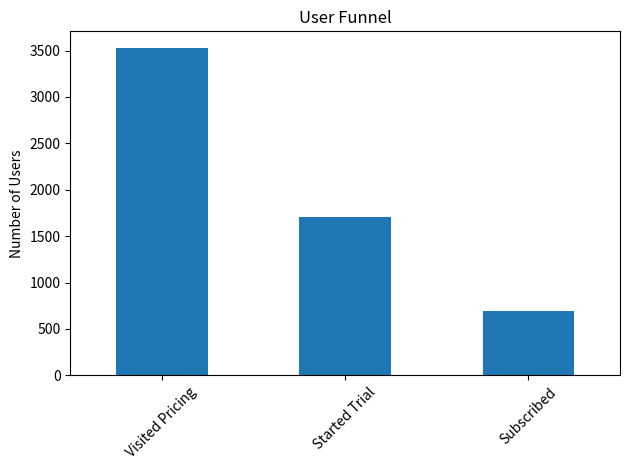
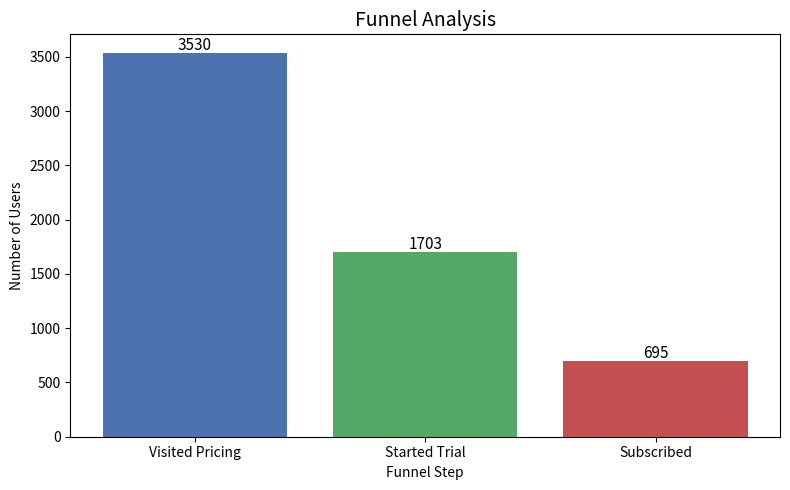
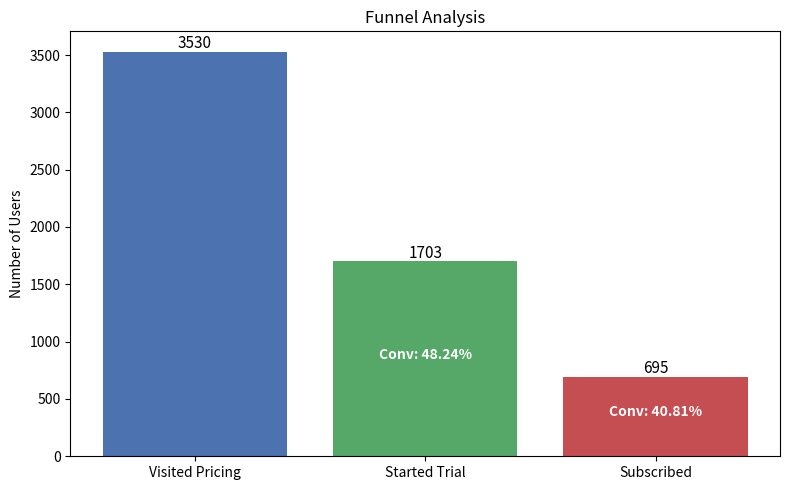
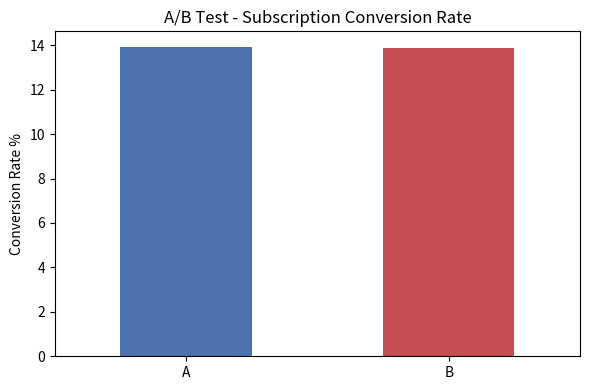
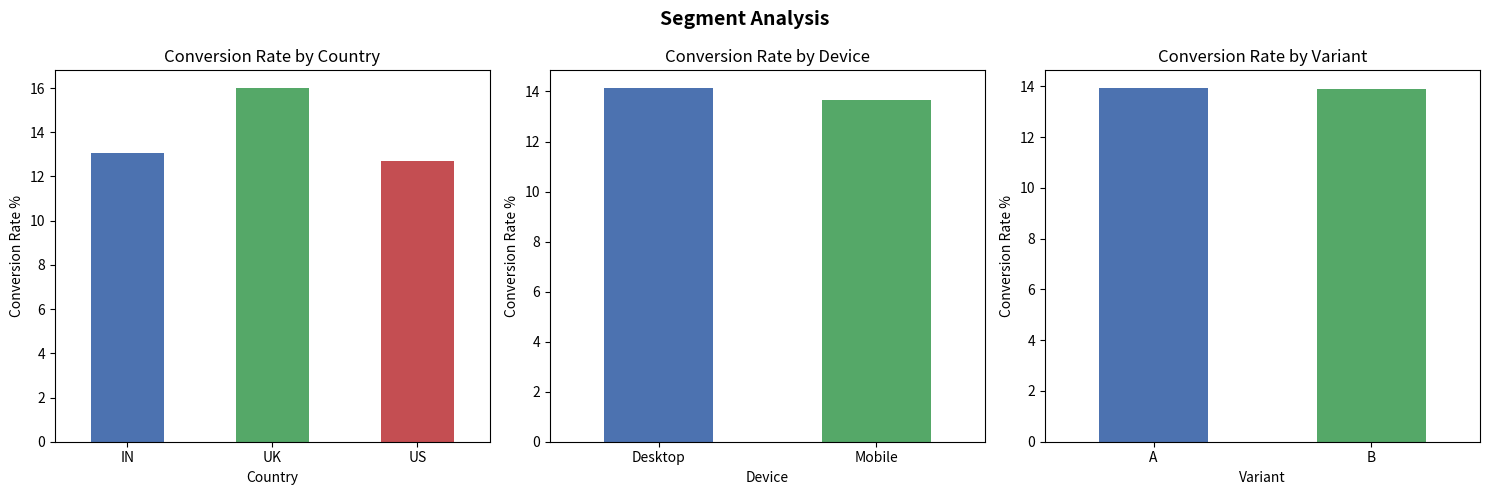
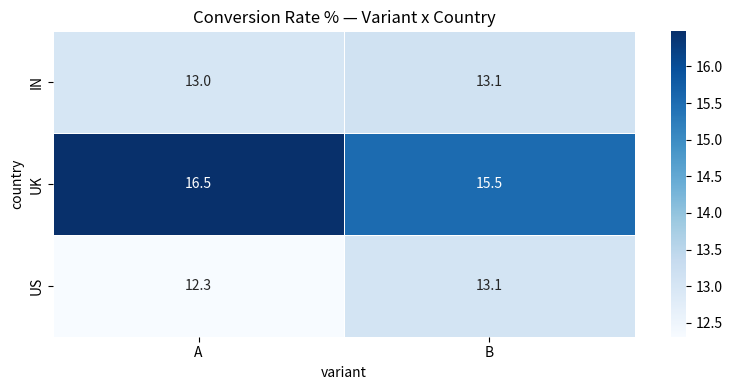
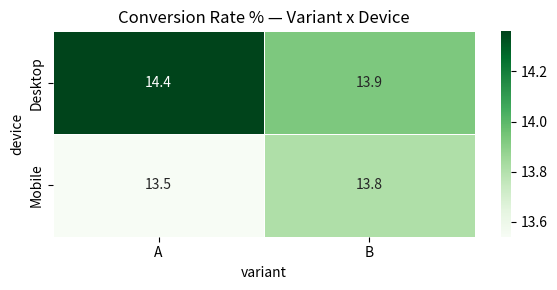
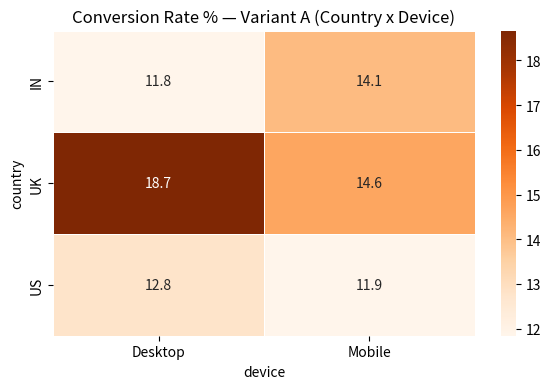
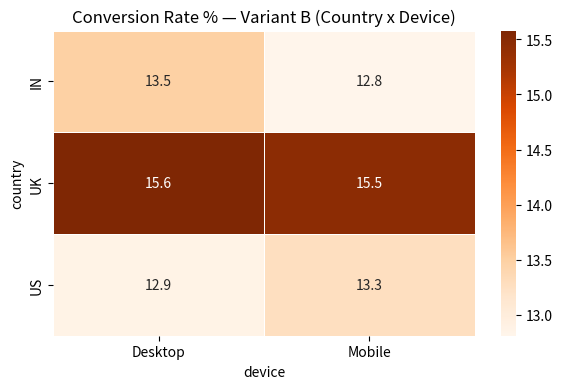

These charts were generated, in order, by the following Python code:
import pandas as pd
import numpy as np

np.random.seed(42)

n = 5000

df = pd.DataFrame({
    "user_id": range(n),
    "visited_pricing": np.random.binomial(1, 0.7, n),
})

df["started_trial"] = df["visited_pricing"] * np.random.binomial(1, 0.5, n)
df["subscribed"] = df["started_trial"] * np.random.binomial(1, 0.4, n)

df["variant"] = np.random.choice(["A", "B"], n)
df["country"] = np.random.choice(["US", "UK", "IN"], n)
df["device"] = np.random.choice(["Mobile", "Desktop"], n)

df.head()


funnel = {
    "Visited Pricing": df["visited_pricing"].sum(),
    "Started Trial": df["started_trial"].sum(),
    "Subscribed": df["subscribed"].sum()
}

funnel_df = pd.DataFrame.from_dict(funnel, orient="index", columns=["Users"])
funnel_df

counts = funnel_df["Users"]

funnel_analysis = pd.DataFrame({
    "Users": counts,
    "Step Conversion": (counts / counts.shift(1) * 100).round(2),
})

funnel_analysis["Drop-off %"] = (100- funnel_analysis["Step Conversion"]).round(2)

funnel_analysis

import matplotlib.pyplot as plt

funnel_df.plot(kind="bar", legend=False)
plt.title("User Funnel")
plt.ylabel("Number of Users")
plt.xticks(rotation=45)
plt.tight_layout()
plt.show()




plt.figure(figsize=(8, 5))
plt.bar(funnel_analysis.index, funnel_analysis["Users"], color=["#4C72B0", "#55A868", "#C44E52"])

# Add value labels on bars
for i, (val, idx) in enumerate(zip(funnel_analysis["Users"], funnel_analysis.index)):
    plt.text(i, val + 30, f'{int(val)}', ha='center', fontsize=11)

plt.title("Funnel Analysis", fontsize=14)
plt.xlabel("Funnel Step")
plt.ylabel("Number of Users")
plt.tight_layout()
plt.show()




fig, ax1 = plt.subplots(figsize=(8, 5))

bars = ax1.bar(funnel_analysis.index, funnel_analysis["Users"], color=["#4C72B0", "#55A868", "#C44E52"])
ax1.set_ylabel("Number of Users")
ax1.set_title("Funnel Analysis")

# Add user count labels
for i, val in enumerate(funnel_analysis["Users"]):
    ax1.text(i, val + 30, f'{int(val)}', ha='center', fontsize=11)

# Add conversion % labels
for i, val in enumerate(funnel_analysis["Step Conversion"]):
    if not np.isnan(val):
        ax1.text(i, funnel_analysis["Users"].iloc[i] / 2, f'Conv: {val}%', 
                 ha='center', color='white', fontsize=10, fontweight='bold')

plt.tight_layout()
plt.show()


from scipy import stats

# Split into A and B groups
group_a = df[df["variant"] == "A"]
group_b = df[df["variant"] == "B"]

# Calculate conversion rates for each group
ab_summary = pd.DataFrame({
    "Total Users": [len(group_a), len(group_b)],
    "Subscribed": [group_a["subscribed"].sum(), group_b["subscribed"].sum()],
}, index=["A", "B"])

ab_summary["Conversion Rate %"] = (ab_summary["Subscribed"] / ab_summary["Total Users"] * 100).round(2)

print(ab_summary)

# Contingency table
subscribed_a = group_a["subscribed"].sum()
not_subscribed_a = len(group_a) - subscribed_a

subscribed_b = group_b["subscribed"].sum()
not_subscribed_b = len(group_b) - subscribed_b

contingency_table = [[subscribed_a, not_subscribed_a],
                     [subscribed_b, not_subscribed_b]]

chi2, p_value, dof, expected = stats.chi2_contingency(contingency_table)

print(f"\nChi-Square Statistic: {chi2:.4f}")
print(f"P-Value: {p_value:.4f}")
print(f"Degrees of Freedom: {dof}")

if p_value < 0.05:
    print("\nResult: Statistically Significant ✅ (reject null hypothesis)")
else:
    print("\nResult: Not Statistically Significant ❌ (fail to reject null hypothesis)")


ab_summary["Conversion Rate %"].plot(kind="bar", color=["#4C72B0", "#C44E52"], figsize=(6, 4))
plt.title("A/B Test - Subscription Conversion Rate")
plt.ylabel("Conversion Rate %")
plt.xticks(rotation=0)
plt.tight_layout()
plt.show()

# Segment Analysis
segments = ["country", "device", "variant"]

for seg in segments:
    print(f"\n--- Conversion by {seg.upper()} ---")
    segment_df = df.groupby(seg).agg(
        Total_Users=("user_id", "count"),
        Subscribed=("subscribed", "sum")
    )
    segment_df["Conversion Rate %"] = (segment_df["Subscribed"] / segment_df["Total_Users"] * 100).round(2)
    print(segment_df)


fig, axes = plt.subplots(1, 3, figsize=(15, 5))

for ax, seg in zip(axes, segments):
    segment_df = df.groupby(seg)["subscribed"].mean() * 100
    segment_df.plot(kind="bar", ax=ax, color=["#4C72B0", "#55A868", "#C44E52"])
    ax.set_title(f"Conversion Rate by {seg.capitalize()}")
    ax.set_ylabel("Conversion Rate %")
    ax.set_xlabel(seg.capitalize())
    ax.tick_params(axis='x', rotation=0)

plt.suptitle("Segment Analysis", fontsize=14, fontweight="bold")
plt.tight_layout()
plt.show()

# Cohort: Variant x Country
cohort_country = df.groupby(["variant", "country"]).agg(
    Total_Users=("user_id", "count"),
    Subscribed=("subscribed", "sum")
)
cohort_country["Conversion Rate %"] = (cohort_country["Subscribed"] / cohort_country["Total_Users"] * 100).round(2)
print("\n--- Cohort: Variant x Country ---")
print(cohort_country)

# Cohort: Variant x Device
cohort_device = df.groupby(["variant", "device"]).agg(
    Total_Users=("user_id", "count"),
    Subscribed=("subscribed", "sum")
)
cohort_device["Conversion Rate %"] = (cohort_device["Subscribed"] / cohort_device["Total_Users"] * 100).round(2)
print("\n--- Cohort: Variant x Device ---")
print(cohort_device)

# Cohort: Variant x Country x Device
cohort_full = df.groupby(["variant", "country", "device"]).agg(
    Total_Users=("user_id", "count"),
    Subscribed=("subscribed", "sum")
)
cohort_full["Conversion Rate %"] = (cohort_full["Subscribed"] / cohort_full["Total_Users"] * 100).round(2)
print("\n--- Cohort: Variant x Country x Device ---")
print(cohort_full)

import seaborn as sns

# Heatmap: Variant x Country
pivot_country = cohort_country["Conversion Rate %"].unstack(level=0)

plt.figure(figsize=(8, 4))
sns.heatmap(pivot_country, annot=True, fmt=".1f", cmap="Blues", linewidths=0.5)
plt.title("Conversion Rate % — Variant x Country")
plt.tight_layout()
plt.show()

# Heatmap: Variant x Device
pivot_device = cohort_device["Conversion Rate %"].unstack(level=0)

plt.figure(figsize=(6, 3))
sns.heatmap(pivot_device, annot=True, fmt=".1f", cmap="Greens", linewidths=0.5)
plt.title("Conversion Rate % — Variant x Device")
plt.tight_layout()
plt.show()

# Heatmap: Country x Device (for each variant separately)
for variant in ["A", "B"]:
    pivot = df[df["variant"] == variant].groupby(["country", "device"])["subscribed"].mean() * 100
    pivot = pivot.unstack()
    plt.figure(figsize=(6, 4))
    sns.heatmap(pivot.round(2), annot=True, fmt=".1f", cmap="Oranges", linewidths=0.5)
    plt.title(f"Conversion Rate % — Variant {variant} (Country x Device)")
    plt.tight_layout()
    plt.show()
